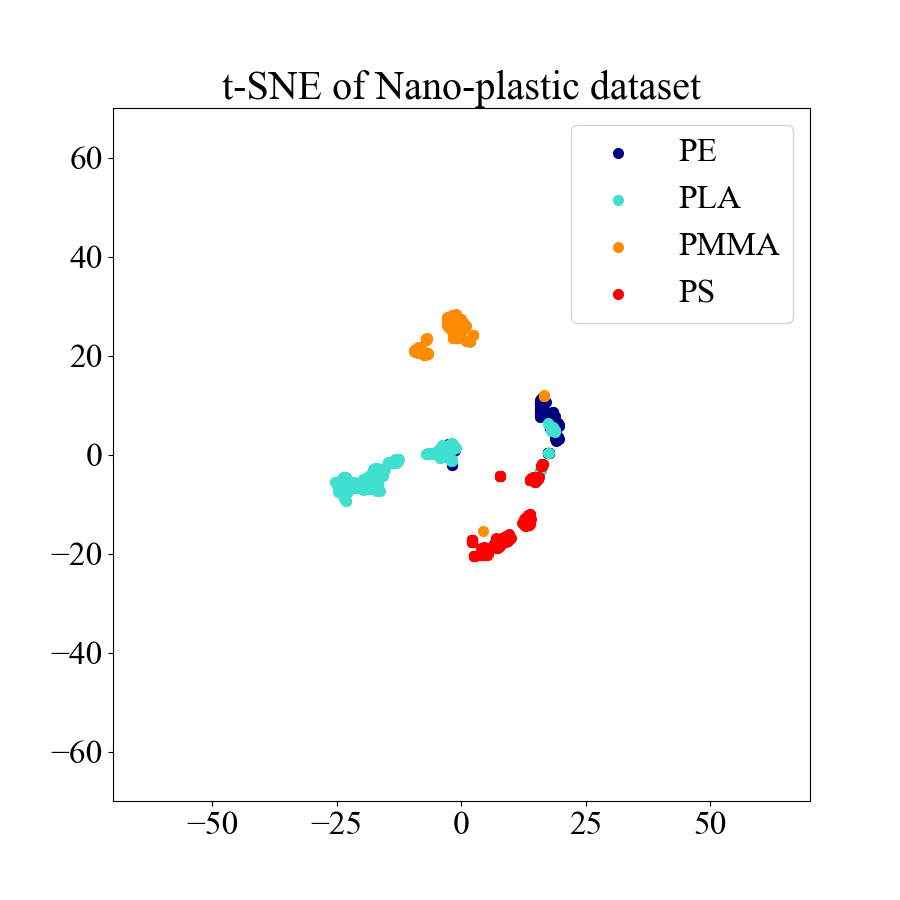

The table this chart was drawn from, first rows:
TSNE1, TSNE2, label
-17.61, -6.226, 1
-20.27, -6.267, 1
9.048, -17.09, 3
-2.795, 1.478, 1
-18.31, -4.075, 1
14.9, -5.411, 3
-2.946, 27.17, 2
-3.418, 0.9056, 1
15.84, 8.099, 0
-20.15, -6.03, 1
16.16, -2.087, 3
14.7, -4.625, 3
-0.116, 27.08, 2
14.57, -4.688, 3
7.099, -18.44, 3
9.075, -16.56, 3
-22.88, -5.454, 1
-0.7562, 26.44, 2
-24.15, -7.321, 1
-16.92, -5.036, 1
17.31, 8.496, 0
2.533, -20.46, 3
-12.65, -1.163, 1
-1.548, 1.62, 1
-1.973, 25.32, 2
7.81, -4.342, 3
-9.13, 21.2, 2
16.24, 9.654, 0
-6.667, 20.31, 2
-1.794, 25.49, 2
-6.371, 0.2142, 1
16.67, 11.88, 2
-0.6069, 25.82, 2
12.66, -13.76, 3
-0.5306, 26.14, 2
-1.697, 23.56, 2
-2.222, 27.78, 2
5.347, -19.82, 3
-6.579, 0.06522, 1
2.499, -20.46, 3
-5.192, 0.006911, 1
-2.643, 26.95, 2
9.428, -17.15, 3
-17.03, -7.177, 1
4.06, -20.34, 3
15.89, 10.53, 0
-13.48, -1.303, 1
-1.239, 1.421, 1
17.54, 0.3697, 0
-16.84, -6.403, 1
-1.669, 23.56, 2
-15.68, -3.908, 1
-23.75, -7.373, 1
-16.86, -7.286, 1
16.12, -2.185, 3
-23.6, -8.022, 1
17.78, 7.62, 0
16.02, -2.635, 1
18.29, 4.651, 0
2.251, -17.66, 3
... 897 more rows
